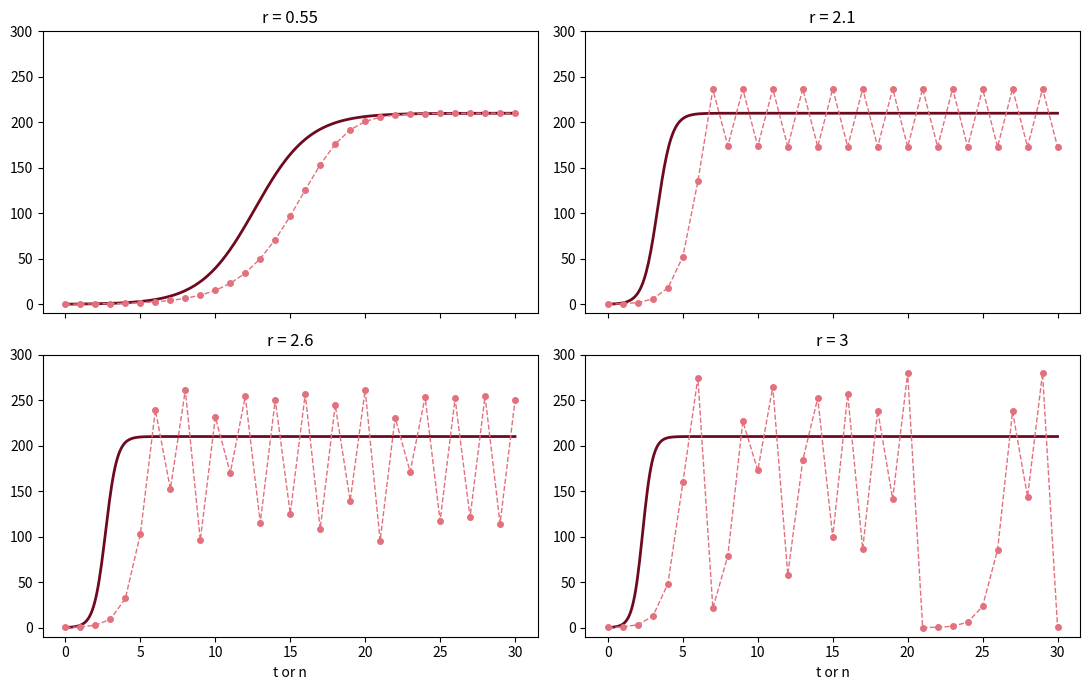

Source code (Python):
# Fig. 3.13: Continuous and discrete-time logistic model (book, Section 3.2, Eq. 3.20)
# line: solution of dx/dt = r (1 - x/K) x;  points: x_{n+1} = x_n + r x_n (1 - x_n/K);  K = 210, x0 = 0.2
# (c) 2026 Philipp Kügler · Program for the book "Dynamical Systems in the Life Sciences" · MIT License (see LICENSE)
import numpy as np
import matplotlib.pyplot as plt
K, x0 = 210, 0.2
fig, axs = plt.subplots(2, 2, figsize=(11, 7), sharex=True)
t = np.linspace(0, 30, 400)
for ax, r in zip(axs.flat, [0.55, 2.1, 2.6, 3.0]):
    ax.plot(t, x0 * K / (x0 + (K - x0) * np.exp(-r * t)), color=(0.43, 0.04, 0.12), lw=2)
    x = [x0]
    for n in range(30):
        x.append(x[n] + r * x[n] * (1 - x[n] / K))
    ax.plot(range(31), x, "--o", color=(0.89, 0.44, 0.49), ms=4, lw=1)
    ax.set_title(f"r = {r:g}"); ax.set_ylim(-10, 300)
    print(f"r = {r:g}: x_27 ... x_30 =", "  ".join(f"{v:.1f}" for v in x[27:]))
for ax in axs[1]: ax.set_xlabel("t or n")
plt.tight_layout()
plt.show()
